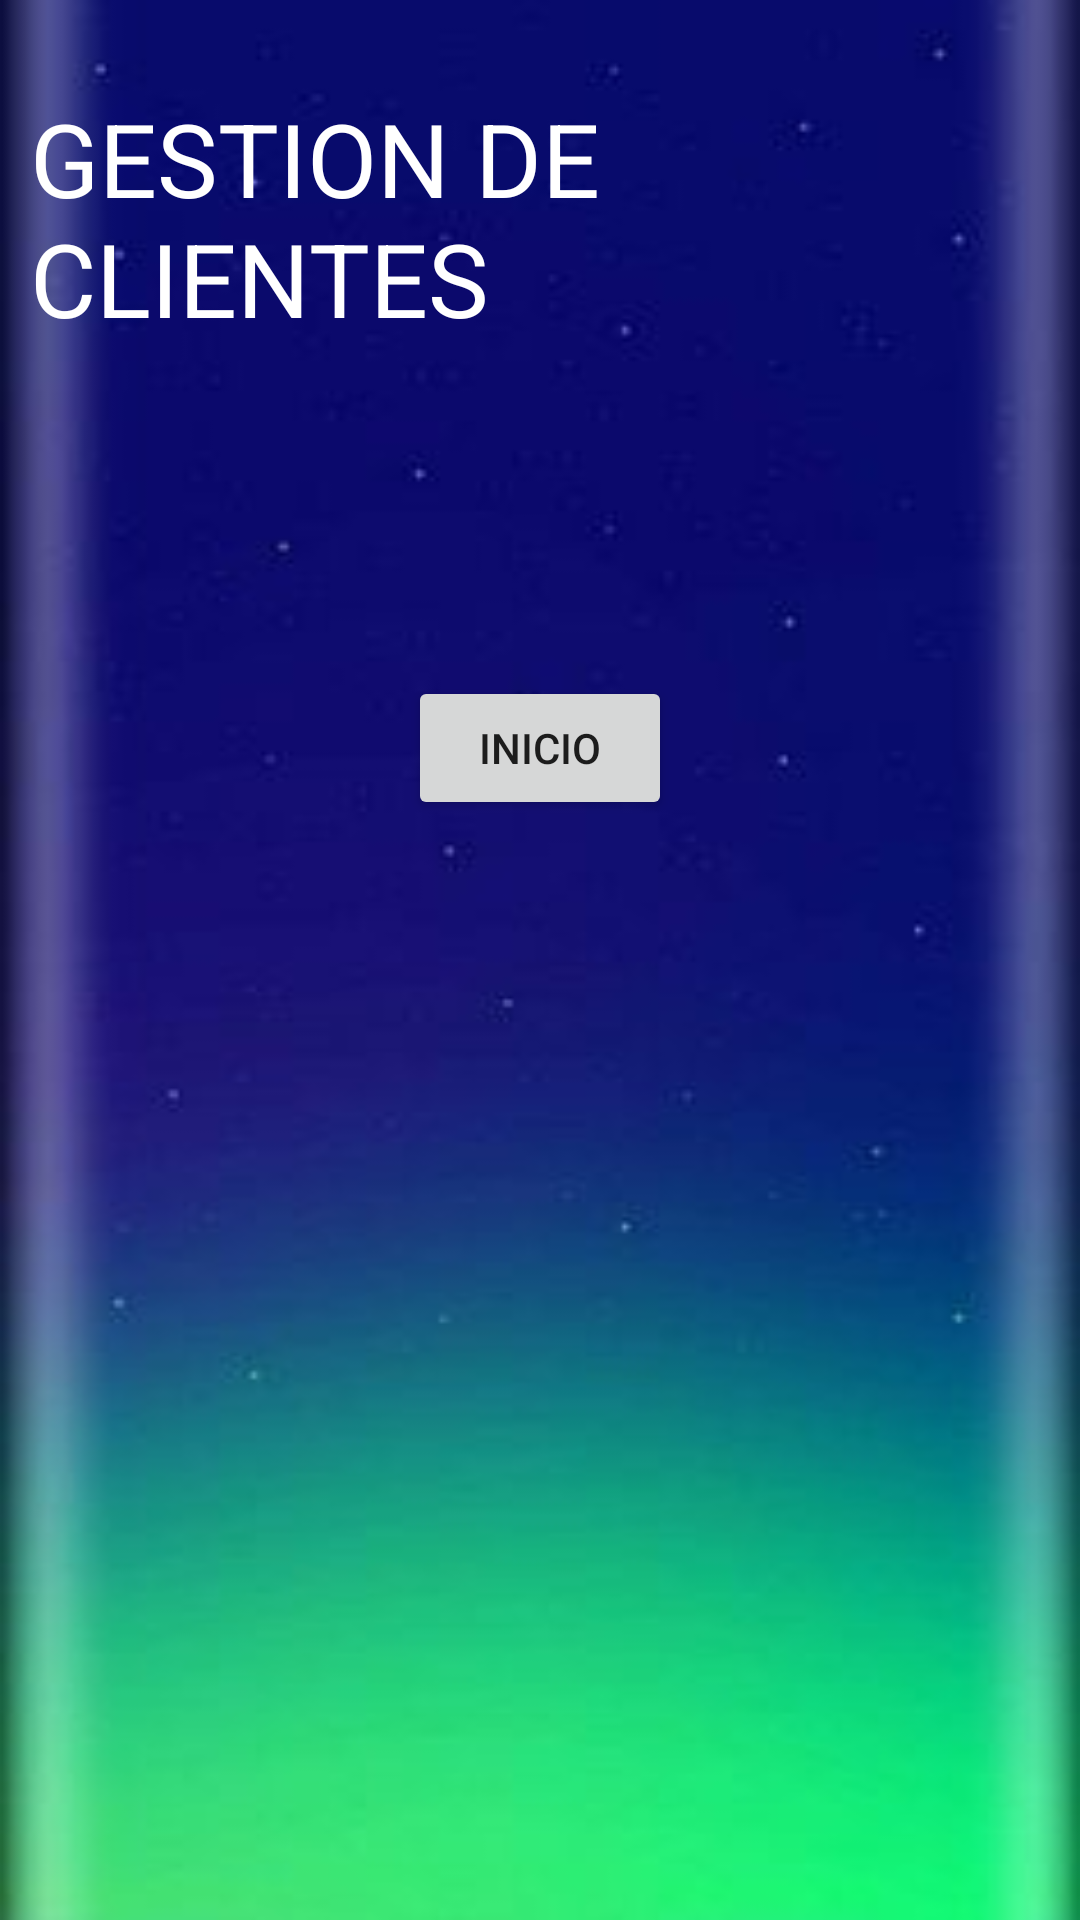

Here is an Android app screen rendered from its layout file. Give the layout XML and the strings, colors and styles it references.
<!-- AndroidManifest.xml: activity theme Theme.AppCompat.Light.NoActionBar -->
<!-- res/layout/activity_main.xml -->
<?xml version="1.0" encoding="utf-8"?>
<LinearLayout xmlns:android="http://schemas.android.com/apk/res/android"
    xmlns:app="http://schemas.android.com/apk/res-auto"
    xmlns:tools="http://schemas.android.com/tools"
    android:id="@+id/buttonToLogin"
    android:layout_width="match_parent"
    android:layout_height="match_parent"
    android:background="@drawable/a9"
    android:orientation="vertical"
    tools:context=".MainActivity">

    <TextView
        android:id="@+id/tx_titulo"
        android:layout_width="wrap_content"
        android:layout_height="wrap_content"
        android:layout_gravity="center"
        android:layout_marginStart="10sp"
        android:layout_marginTop="30dp"
        android:layout_marginEnd="10sp"
        android:layout_marginBottom="10sp"
        android:text="GESTION DE CLIENTES"
        android:textColor="@color/white"
        android:textSize="34sp" />

    <Button
        android:id="@+id/bt_botonIncio"
        android:layout_width="wrap_content"
        android:layout_height="wrap_content"
        android:layout_gravity="center"
        android:layout_marginStart="10sp"
        android:layout_marginTop="100sp"
        android:layout_marginEnd="10sp"
        android:layout_marginBottom="10sp"
        android:text="INICIO" />

</LinearLayout>
<!-- resources referenced by this layout -->
<resources>
  <!-- drawable a9: jpg bitmap (drawable-v24, 7313 bytes) -->
  <!-- not gathered from this repository: default colours our renderer supplied (Android Studio template values) -->
  <color name="white">#FFFFFFFF</color>
</resources>
